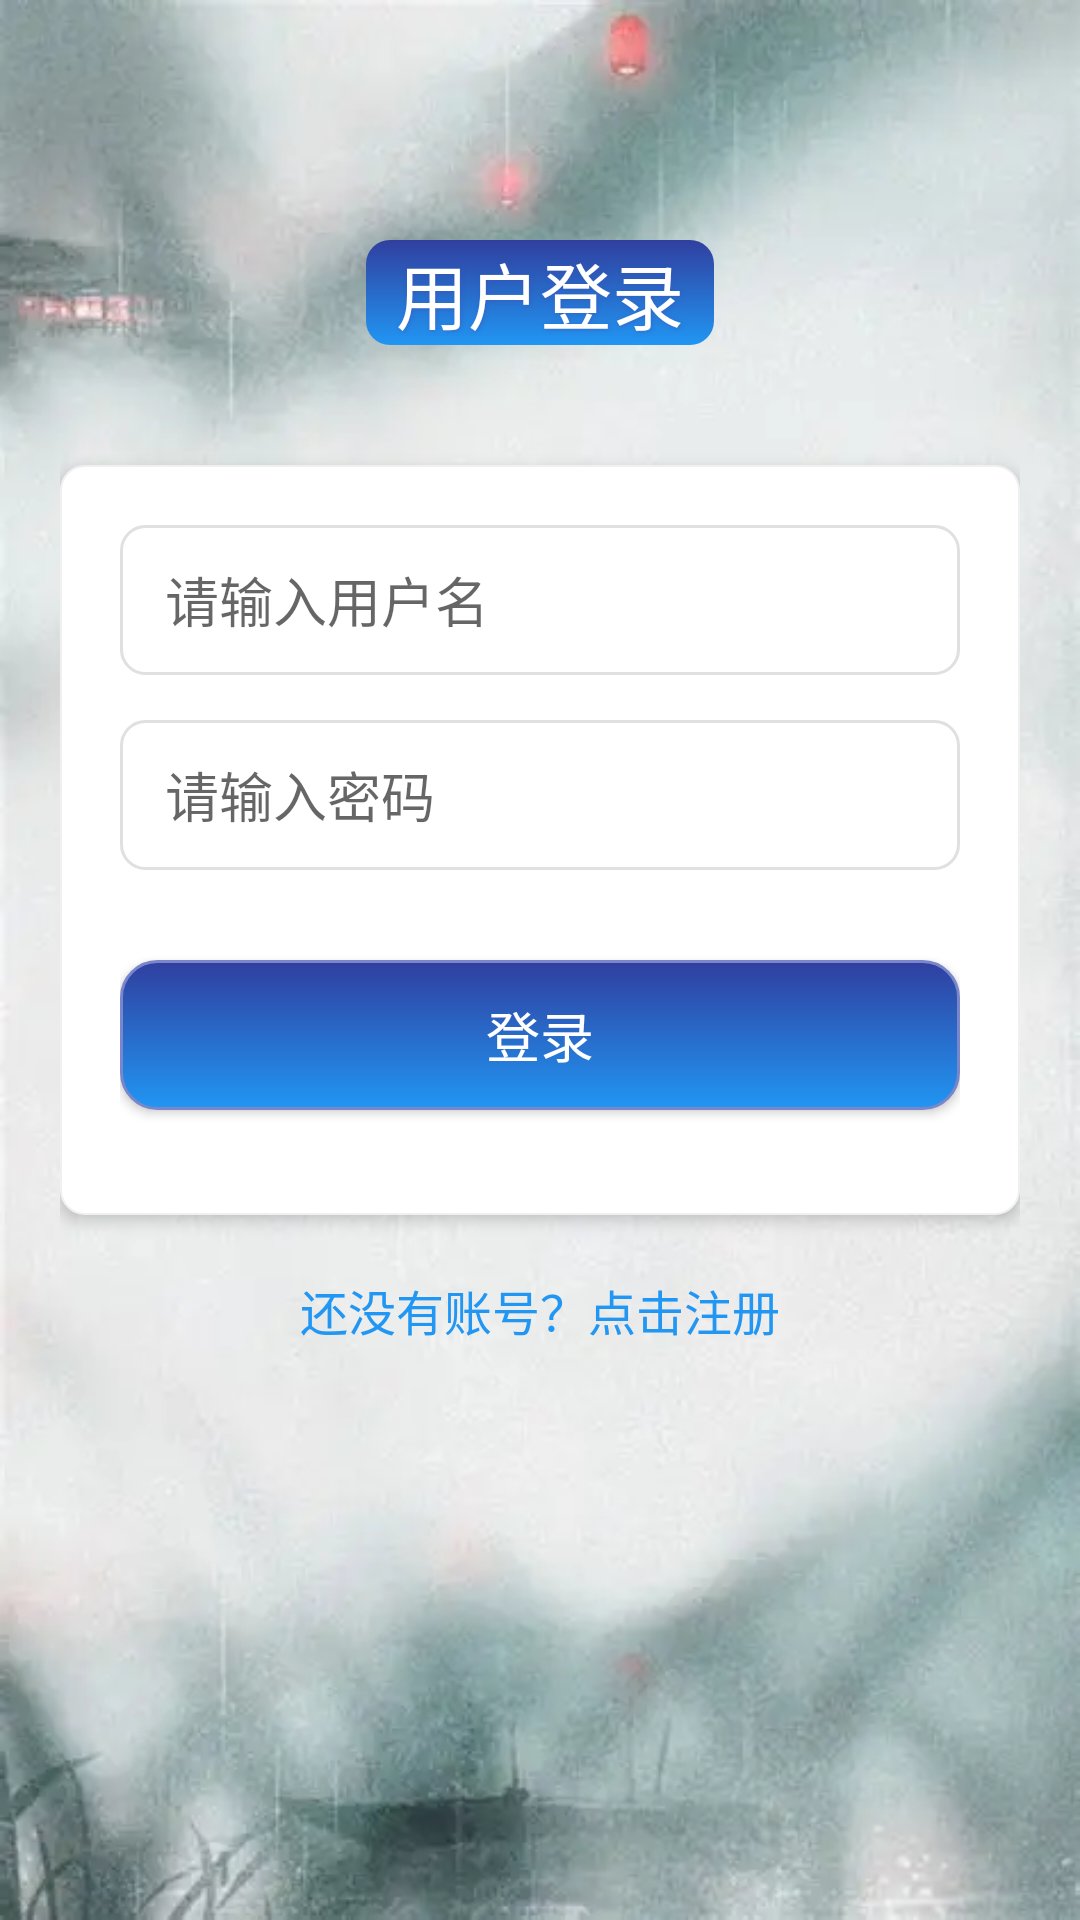

This screen was rendered from an Android layout file. Write that file and the resources it references.
<!-- AndroidManifest.xml: application theme Theme.AppCompat.Light.DarkActionBar -->
<!-- res/layout/activity_login.xml -->
<?xml version="1.0" encoding="utf-8"?>
<LinearLayout xmlns:android="http://schemas.android.com/apk/res/android"
    android:layout_width="match_parent"
    android:layout_height="match_parent"
    android:orientation="vertical"
    android:padding="20dp"
    android:background="@drawable/admin_bg">

    
    <TextView
        android:layout_width="wrap_content"
        android:layout_height="wrap_content"
        android:layout_gravity="center_horizontal"
        android:layout_marginTop="60dp"
        android:layout_marginBottom="40dp"
        android:text="@string/title_login"
        android:textColor="@android:color/white"
        android:background="@drawable/admin_title_bg"
        android:textSize="24sp"
        android:shadowColor="#803F51B5"
        android:shadowRadius="3"
        android:shadowDx="1"
        android:shadowDy="1"/>

    
    <LinearLayout
        android:layout_width="match_parent"
        android:layout_height="wrap_content"
        android:orientation="vertical"
        android:background="@drawable/admin_listview_bg"
        android:padding="20dp"
        android:elevation="3dp">

        
        <EditText
            android:id="@+id/et_username"
            android:layout_width="match_parent"
            android:layout_height="50dp"
            android:hint="@string/hint_username"
            android:background="@drawable/admin_spinner_bg"
            android:paddingLeft="15dp"
            android:layout_marginBottom="15dp"
            android:inputType="text"/>

        
        <EditText
            android:id="@+id/et_password"
            android:layout_width="match_parent"
            android:layout_height="50dp"
            android:hint="@string/hint_password"
            android:background="@drawable/admin_spinner_bg"
            android:paddingLeft="15dp"
            android:layout_marginBottom="30dp"
            android:inputType="textPassword"/>

        
        <Button
            android:id="@+id/btn_login"
            android:layout_width="match_parent"
            android:layout_height="50dp"
            android:text="@string/btn_login"
            android:background="@drawable/admin_btn_bg"
            android:textColor="@android:color/white"
            android:textSize="18sp"
            android:layout_marginBottom="15dp"
            android:elevation="2dp"/>

    </LinearLayout>

    
    <TextView
        android:id="@+id/tv_go_register"
        android:layout_width="wrap_content"
        android:layout_height="wrap_content"
        android:text="还没有账号？点击注册"
        android:textColor="@color/colorPrimary"
        android:textSize="16sp"
        android:layout_gravity="center_horizontal"
        android:layout_marginTop="20dp"
        android:clickable="true"
        android:foreground="?attr/selectableItemBackgroundBorderless"/>

</LinearLayout>
<!-- resources referenced by this layout -->
<resources>
  <color name="colorPrimary">#2196F3</color>
  <!-- drawable admin_bg: png bitmap (drawable, 341927 bytes) -->
  <!-- drawable admin_btn_bg (drawable) -->
  <?xml version="1.0" encoding="utf-8"?>
  <selector xmlns:android="http://schemas.android.com/apk/res/android">
      
      <item android:state_pressed="true">
          <shape android:shape="rectangle">
              <gradient
                  android:angle="90"
                  android:startColor="@color/colorPrimaryDark"
                  android:endColor="@color/colorPrimary" />
              <corners android:radius="12dp" /> 
              <stroke android:width="1dp" android:color="@color/colorPrimary" />
          </shape>
      </item>
      
      <item>
          <shape android:shape="rectangle">
              <gradient
                  android:angle="90"
                  android:startColor="@color/colorPrimary"
                  android:endColor="@color/colorPrimaryDark" />
              <corners android:radius="12dp" />
              <stroke android:width="1dp" android:color="@color/colorPrimaryLight" />
          </shape>
      </item>
  </selector>
  <!-- drawable admin_listview_bg (drawable) -->
  <?xml version="1.0" encoding="utf-8"?>
  <shape xmlns:android="http://schemas.android.com/apk/res/android"
      android:shape="rectangle">
      <solid android:color="@android:color/white" />
      <corners android:radius="8dp" />
      <stroke android:width="0.5dp" android:color="#F0F0F0" />
  </shape>
  <!-- drawable admin_spinner_bg (drawable) -->
  <?xml version="1.0" encoding="utf-8"?>
  <selector xmlns:android="http://schemas.android.com/apk/res/android">
      
      <item android:state_pressed="true">
          <shape android:shape="rectangle">
              <solid android:color="#F5F5F5" />
              <corners android:radius="8dp" />
              <stroke android:width="1dp" android:color="@color/colorPrimary" />
          </shape>
      </item>
      
      <item>
          <shape android:shape="rectangle">
              <solid android:color="@android:color/white" />
              <corners android:radius="8dp" />
              <stroke android:width="1dp" android:color="#E0E0E0" /> 
              
              <padding android:right="25dp" />
          </shape>
      </item>
  </selector>
  <!-- drawable admin_title_bg (drawable) -->
  <?xml version="1.0" encoding="utf-8"?>
  <shape xmlns:android="http://schemas.android.com/apk/res/android"
      android:shape="rectangle">
      
      <gradient
          android:angle="90"
          android:startColor="@color/colorPrimary"
          android:endColor="@color/colorPrimaryDark" />
      
      <corners android:radius="8dp" />
      
      <padding
          android:left="10dp"
          android:right="10dp" />
  </shape>
  <string name="btn_login">登录</string>
  <string name="hint_password">请输入密码</string>
  <string name="hint_username">请输入用户名</string>
  <string name="title_login">用户登录</string>
  <color name="colorPrimaryDark">#303F9F</color>
  <color name="colorPrimaryLight">#7986CB</color>
</resources>
